Labelled photos from "MasterDataset", an image-classification folder in shihabpk99/AI-Powered-Crop-Disease-Detection-System. The possible labels are: potato bacterial disease, potato fungal disease, potato healthy, potato late blight, rice blast, rice brown spot, rice healthy, rice sheath blight, rice tungro virus, wheat black point, wheat blast, wheat fusarium foot rot, wheat healthy, wheat leaf blight.

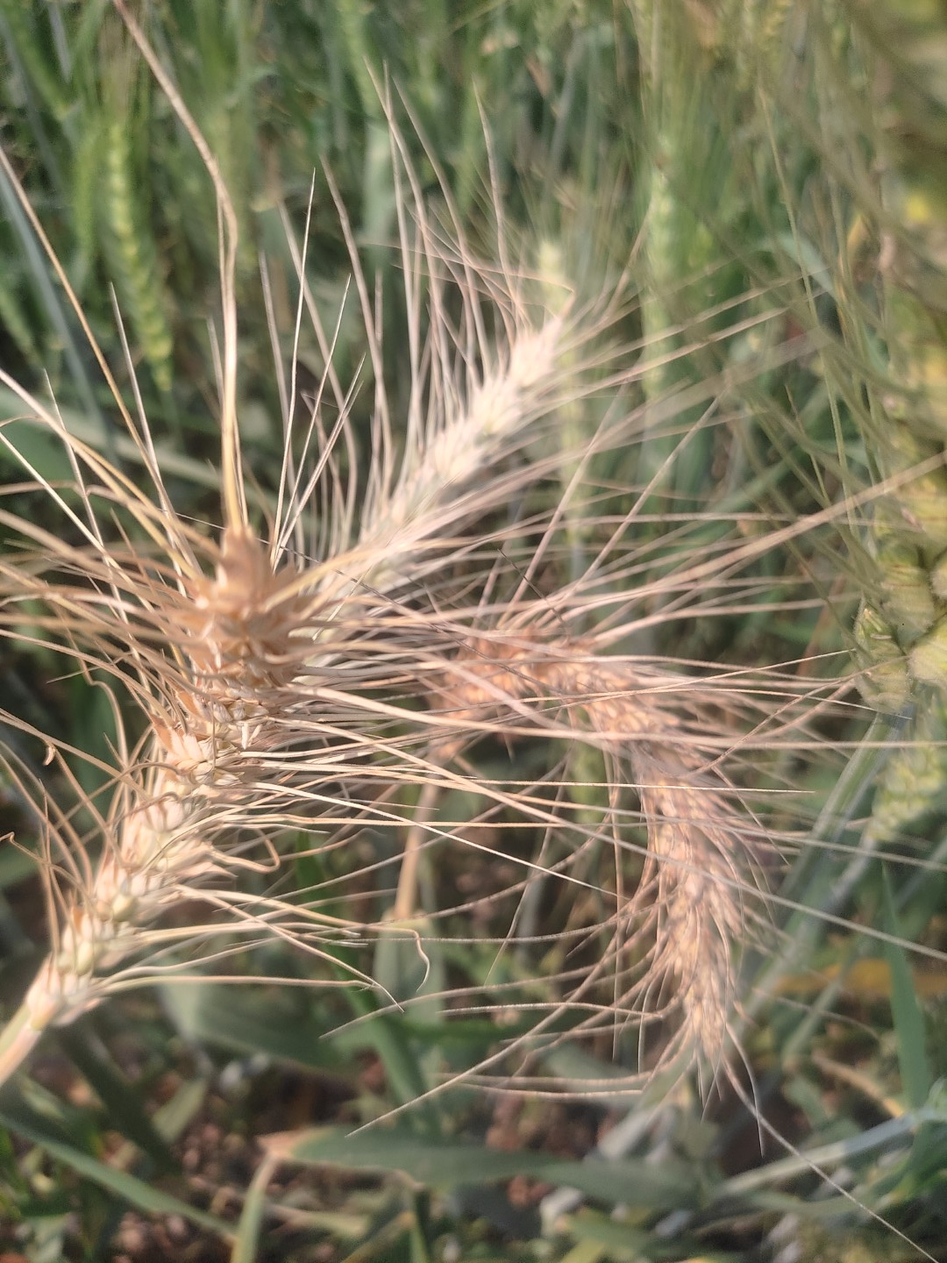
Label: wheat blast

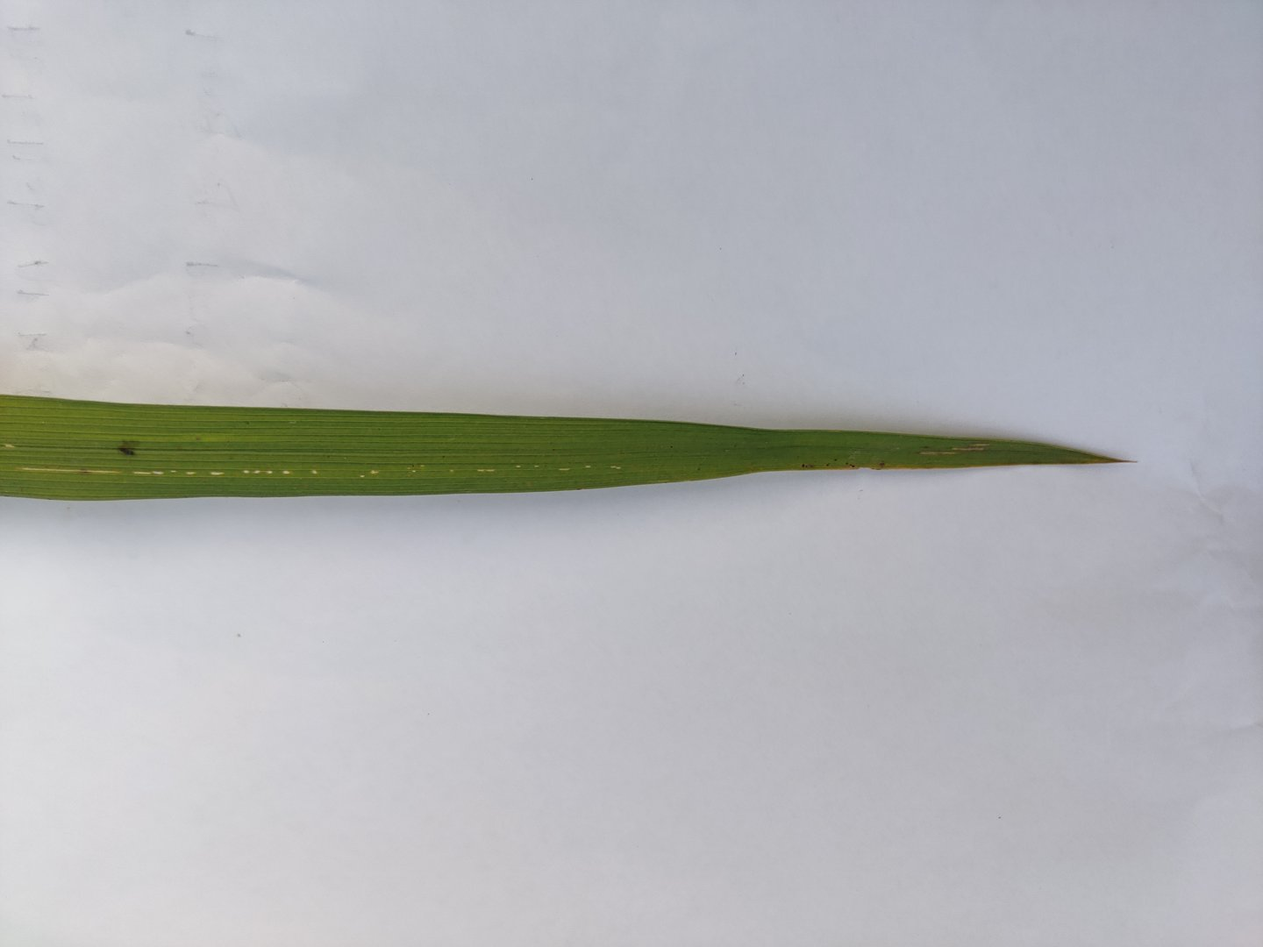
Label: rice sheath blight

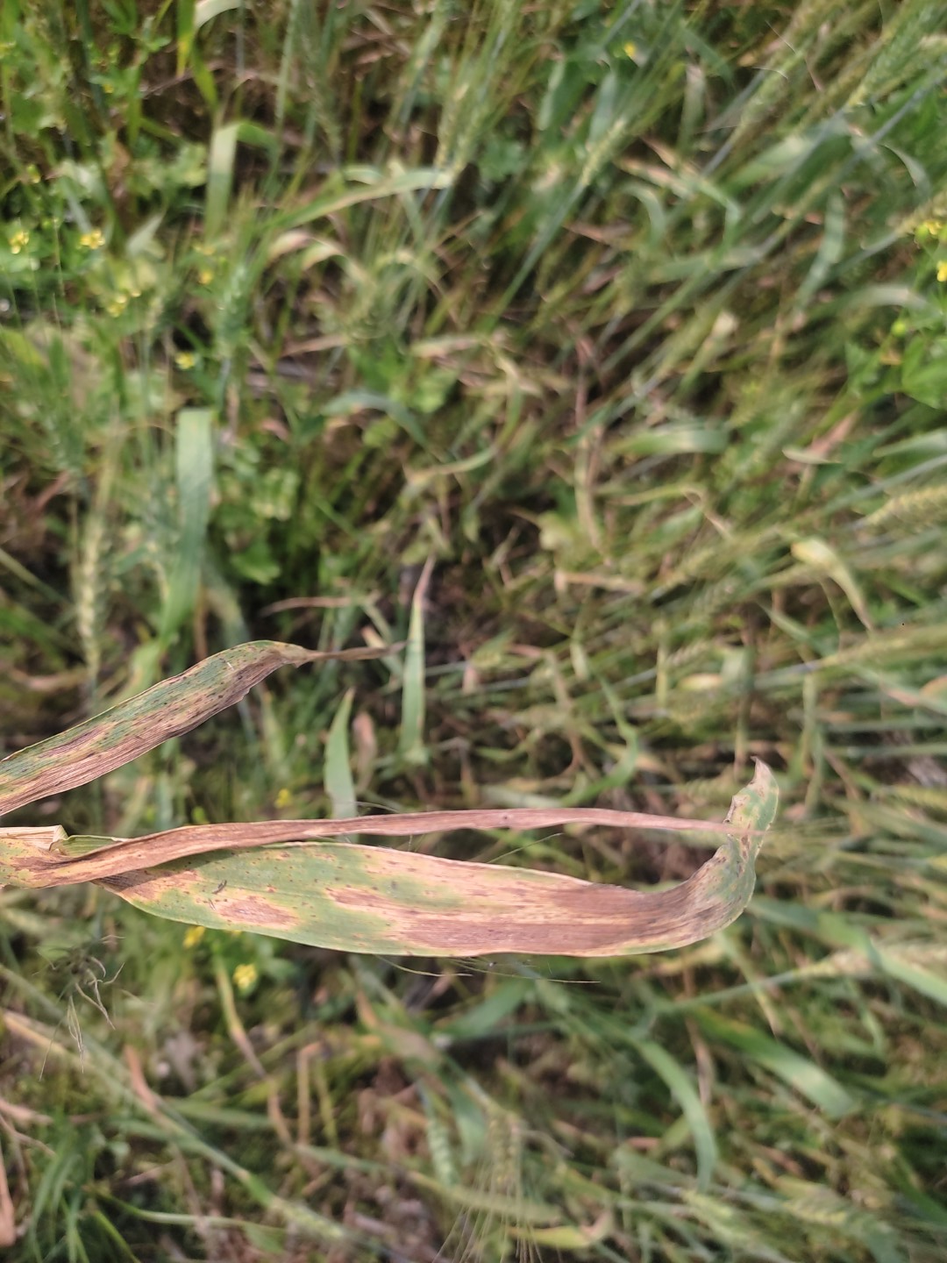
Label: wheat leaf blight

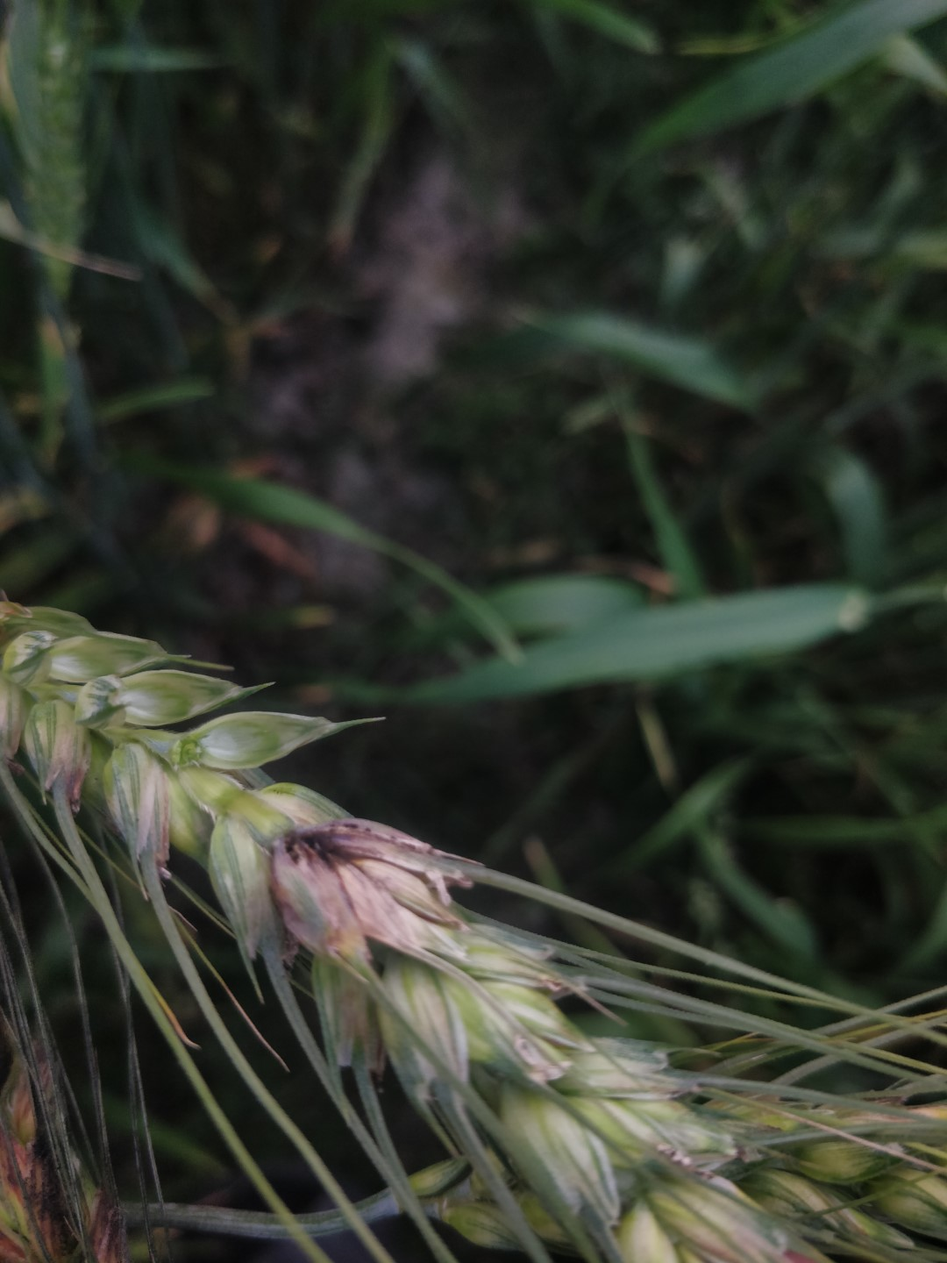
Label: wheat black point

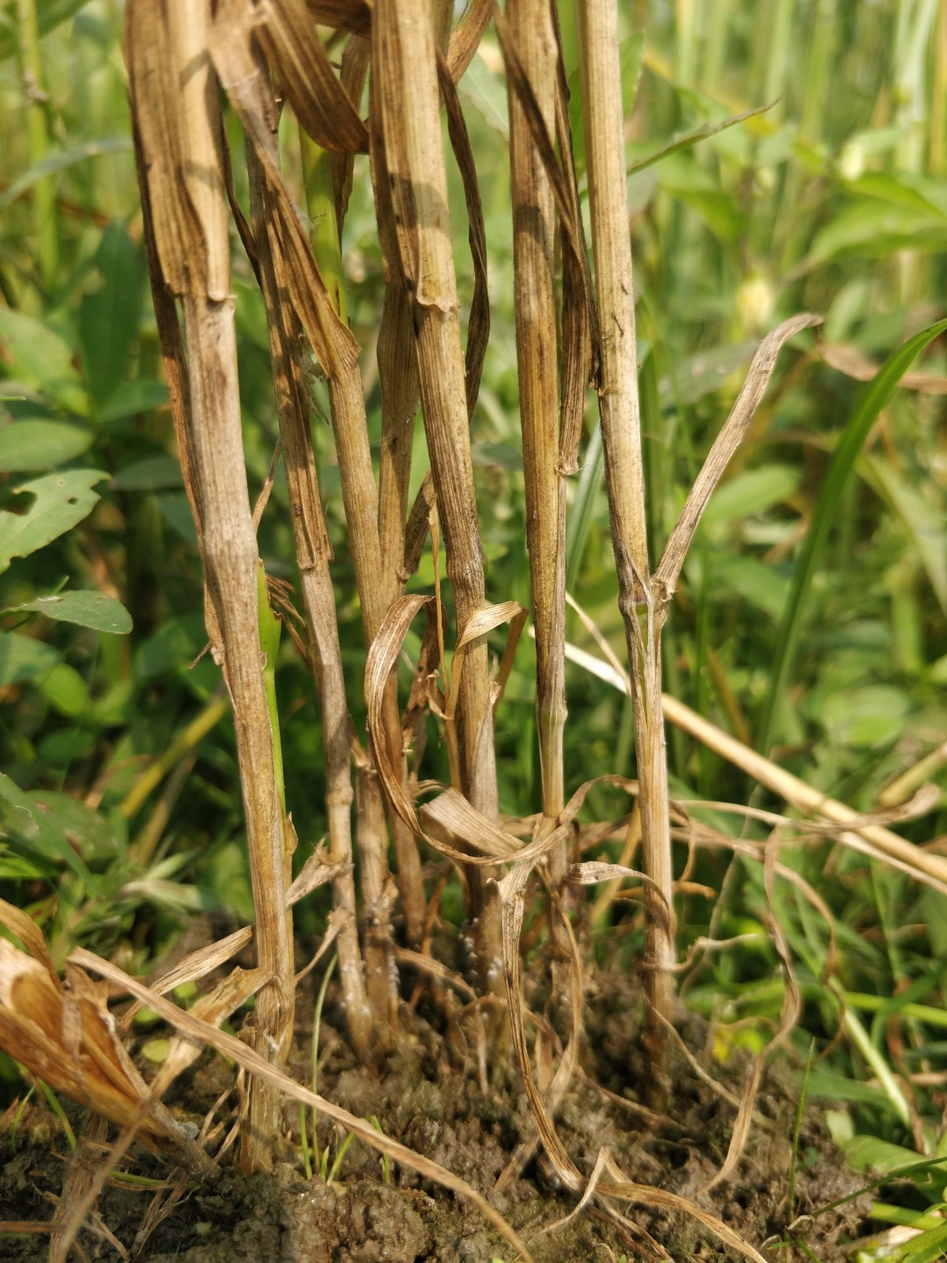
Label: wheat fusarium foot rot

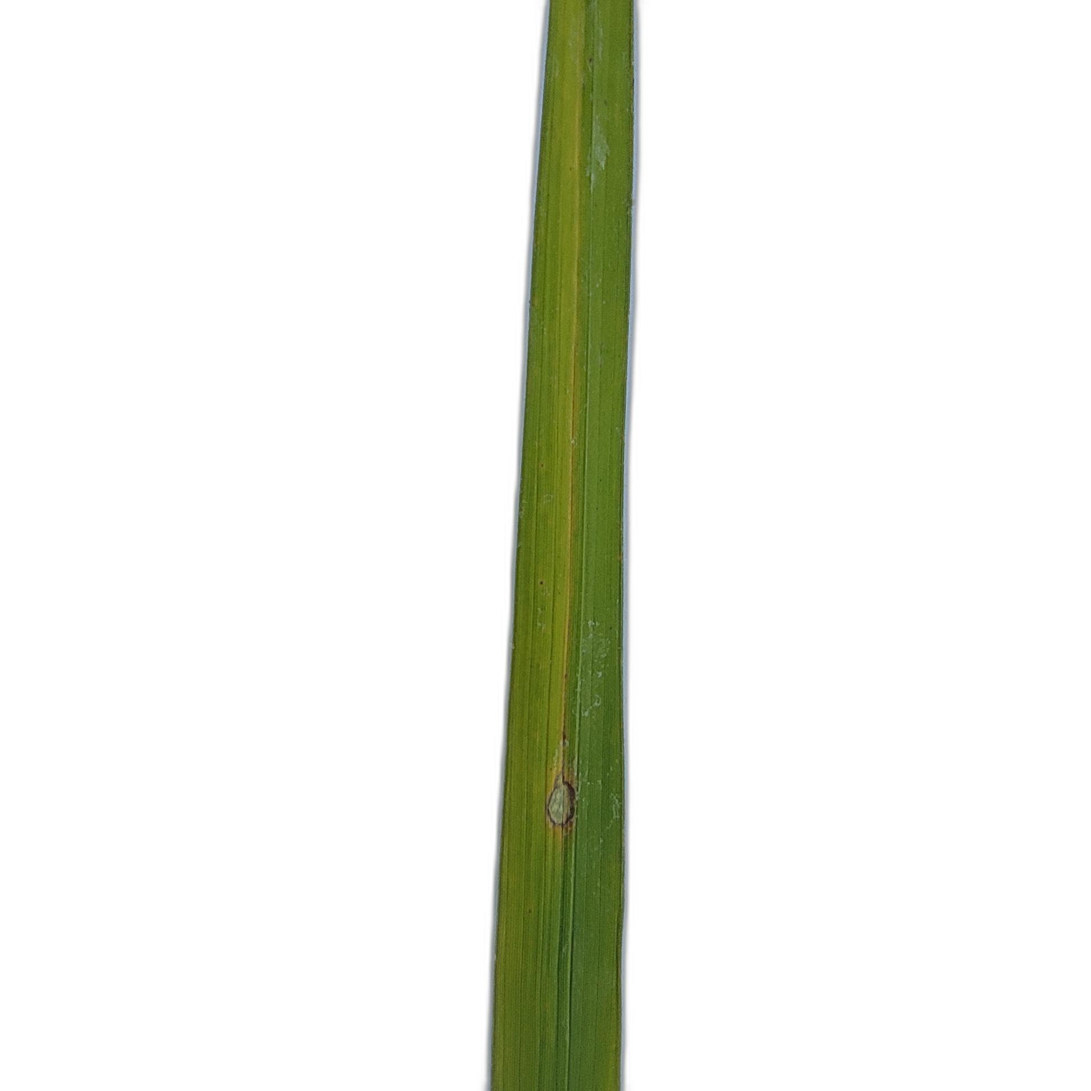
Label: rice blast
